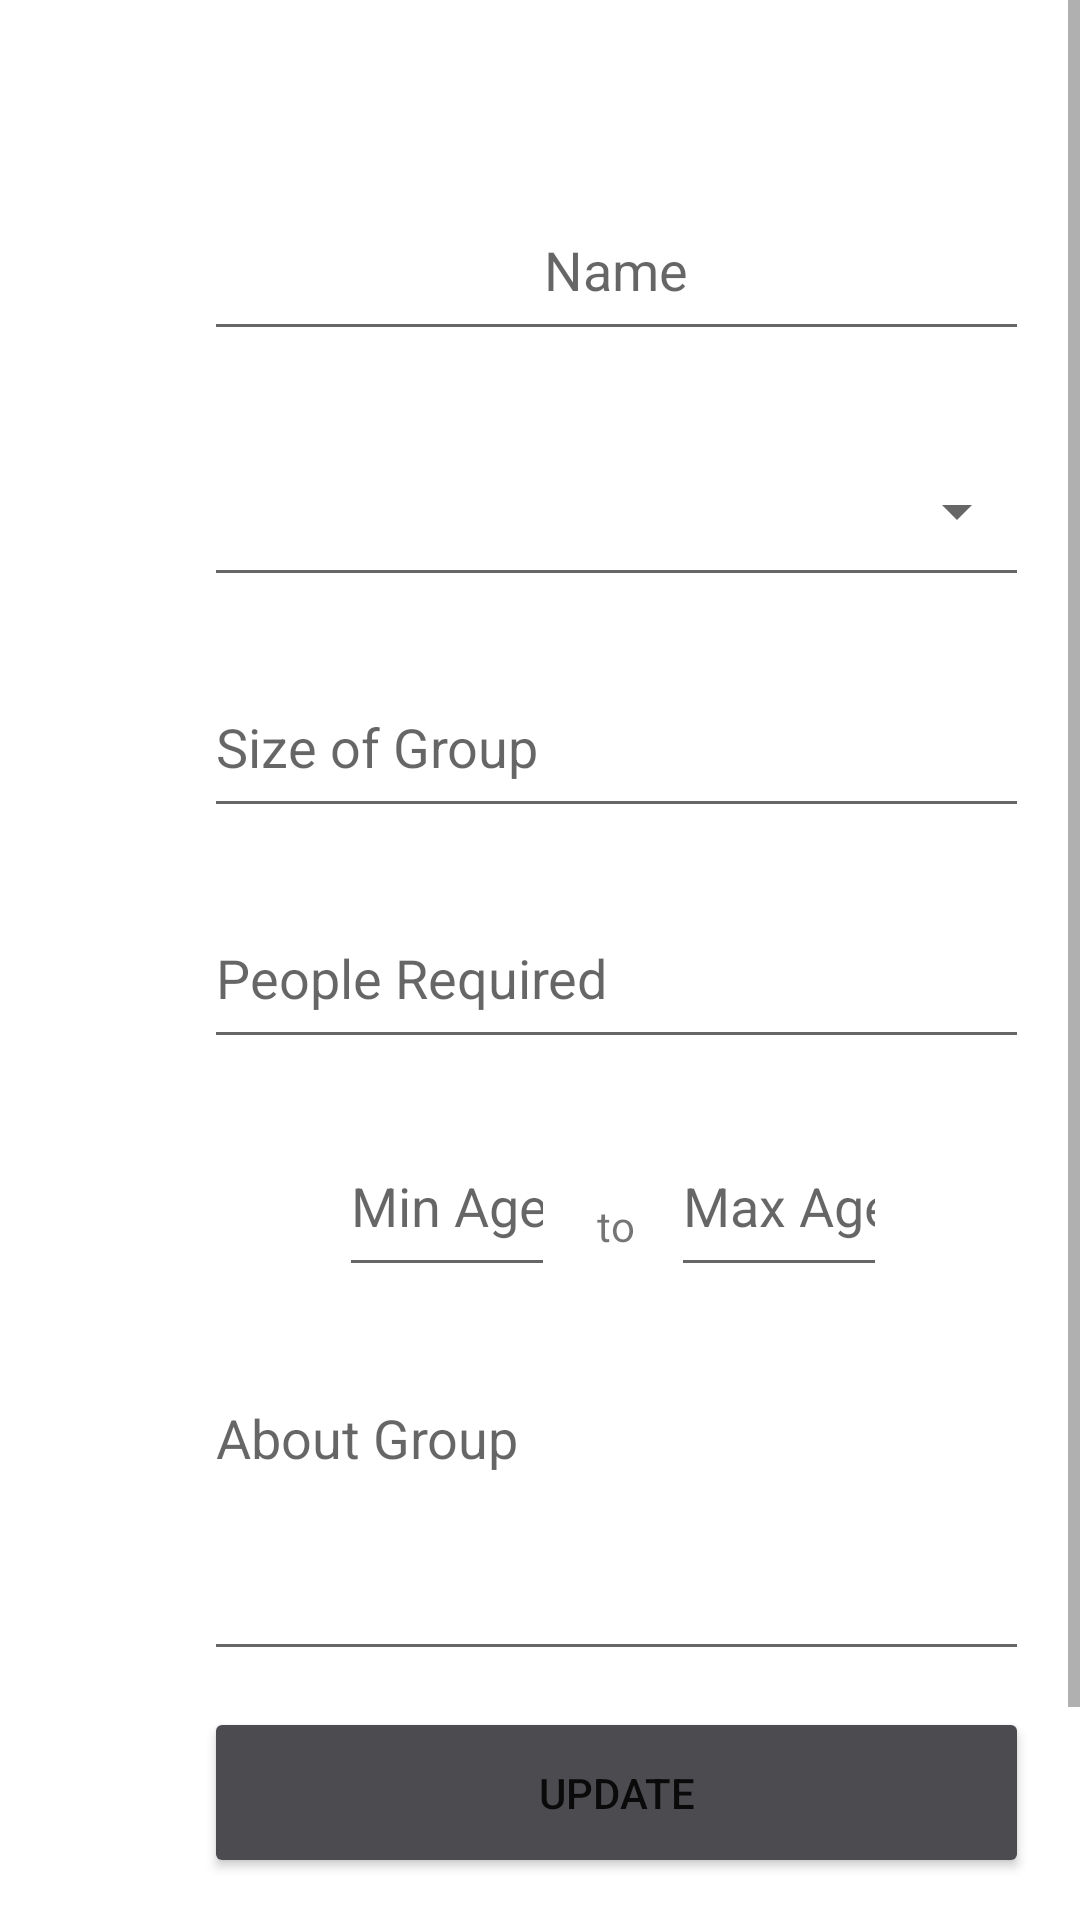

Android layout source for this screen:
<!-- AndroidManifest.xml: application theme Theme.HuddleEventManager -->
<!-- res/layout/fragment_update_group.xml -->
<?xml version="1.0" encoding="utf-8"?>
<ScrollView xmlns:android="http://schemas.android.com/apk/res/android"
    xmlns:app="http://schemas.android.com/apk/res-auto"
    xmlns:tools="http://schemas.android.com/tools"
    android:id="@+id/update_group_scrollview"
    android:layout_width="match_parent"
    android:layout_height="match_parent"
    tools:context=".UpdateGroup">

    <LinearLayout
        android:layout_width="match_parent"
        android:layout_height="wrap_content"
        android:orientation="vertical">

    <EditText
        android:id="@+id/update_group_name"
        android:layout_width="275dp"
        android:layout_height="57dp"
        android:layout_marginStart="68dp"
        android:layout_marginTop="60dp"
        android:layout_marginEnd="68dp"
        android:gravity="center"
        android:ems="10"
        android:hint="Name"
        android:inputType="textPersonName"
        app:layout_constraintEnd_toEndOf="parent"
        app:layout_constraintStart_toStartOf="parent"
        app:layout_constraintTop_toTopOf="parent" />

    <Spinner
        android:id="@+id/update_group_activity_list"
        style="@style/Base.Widget.AppCompat.Spinner.Underlined"
        android:layout_width="275dp"
        android:layout_height="57dp"
        android:layout_marginStart="68dp"
        android:layout_marginTop="25dp"
        android:layout_marginEnd="68dp"
        android:ems="10"
        app:layout_constraintEnd_toEndOf="parent"
        app:layout_constraintHorizontal_bias="0.0"
        app:layout_constraintStart_toStartOf="parent"
        app:layout_constraintTop_toBottomOf="@+id/update_group_min_age" />

    <EditText
        android:id="@+id/update_group_size"
        android:layout_width="275dp"
        android:layout_height="57dp"
        android:layout_marginStart="68dp"
        android:layout_marginTop="20dp"
        android:layout_marginEnd="68dp"
        android:ems="10"
        android:hint="Size of Group"
        android:inputType="number"
        app:layout_constraintEnd_toEndOf="parent"
        app:layout_constraintHorizontal_bias="0.0"
        app:layout_constraintStart_toStartOf="parent"
        app:layout_constraintTop_toBottomOf="@+id/update_group_name" />

    <EditText
        android:id="@+id/update_group_people_required"
        android:layout_width="275dp"
        android:layout_height="57dp"
        android:layout_marginStart="68dp"
        android:layout_marginTop="20dp"
        android:layout_marginEnd="68dp"
        android:ems="10"
        android:hint="People Required"
        android:inputType="number"
        app:layout_constraintEnd_toEndOf="parent"
        app:layout_constraintHorizontal_bias="0.0"
        app:layout_constraintStart_toStartOf="parent"
        app:layout_constraintTop_toBottomOf="@+id/update_group_size" />

        <LinearLayout
            android:layout_width="match_parent"
            android:layout_height="77dp"
            android:orientation="horizontal">

            <EditText
                android:id="@+id/update_group_min_age"
                android:layout_width="72dp"
                android:layout_height="57dp"
                android:layout_marginStart="113dp"
                android:layout_marginTop="19dp"
                android:ems="10"
                android:hint="Min Age"
                android:inputType="number"
                app:layout_constraintStart_toStartOf="parent"
                app:layout_constraintTop_toBottomOf="@+id/update_group_people_required" />

            <TextView
                android:id="@+id/update_group_TV_to"
                android:layout_width="wrap_content"
                android:layout_height="wrap_content"
                android:layout_marginStart="14dp"
                android:layout_marginTop="39dp"
                android:text="to"
                android:translationY="-15dp"
                app:layout_constraintStart_toEndOf="@+id/update_group_min_age"
                app:layout_constraintTop_toBottomOf="@+id/update_group_people_required" />

            <EditText
                android:id="@+id/update_group_max_age"
                android:layout_width="72dp"
                android:layout_height="57dp"
                android:layout_marginStart="12dp"
                android:layout_marginTop="19dp"
                android:ems="10"
                android:hint="Max Age"
                android:inputType="number"
                app:layout_constraintStart_toEndOf="@+id/update_group_TV_to"
                app:layout_constraintTop_toBottomOf="@+id/update_group_people_required" />
        </LinearLayout>

        <EditText
        android:id="@+id/update_group_about"
        android:layout_width="275dp"
        android:layout_height="100dp"
        android:layout_marginStart="68dp"
        android:layout_marginTop="27dp"
        android:layout_marginEnd="68dp"
        android:ems="10"
        android:gravity="start|top"
        android:hint="About Group"
        android:inputType="textMultiLine"
        app:layout_constraintEnd_toEndOf="parent"
        app:layout_constraintHorizontal_bias="0.0"
        app:layout_constraintStart_toStartOf="parent"
        app:layout_constraintTop_toBottomOf="@+id/update_group_activity_list" />

    <Button
        android:id="@+id/update_group_profile"
        android:layout_width="275dp"
        android:layout_height="57dp"
        android:layout_marginStart="68dp"
        android:layout_marginTop="12dp"
        android:layout_marginEnd="68dp"
        android:layout_marginBottom="94dp"
        android:backgroundTint="#4C4C50"
        android:text="Update"
        app:layout_constraintBottom_toBottomOf="parent"
        app:layout_constraintEnd_toEndOf="parent"
        app:layout_constraintHorizontal_bias="0.0"
        app:layout_constraintStart_toStartOf="parent"
        app:layout_constraintTop_toBottomOf="@+id/update_group_about"
        app:layout_constraintVertical_bias="1.0" />

    </LinearLayout>
</ScrollView>
<!-- resources referenced by this layout -->
<resources>
  <style name="Theme.HuddleEventManager" parent="Theme.MaterialComponents.DayNight.DarkActionBar">
          
          <item name="colorPrimary">@color/purple_500</item>
          <item name="colorPrimaryVariant">@color/purple_700</item>
          <item name="colorOnPrimary">@color/white</item>
          
          <item name="colorSecondary">@color/teal_200</item>
          <item name="colorSecondaryVariant">@color/teal_700</item>
          <item name="colorOnSecondary">@color/black</item>
          
          <item name="android:statusBarColor" tools:targetApi="l">?attr/colorPrimaryVariant</item>
          
      </style>
  <!-- not gathered from this repository: default colours our renderer supplied (Android Studio template values) -->
  <color name="purple_500">#FF6200EE</color>
  <color name="purple_700">#FF3700B3</color>
  <color name="teal_200">#FF03DAC5</color>
  <color name="teal_700">#FF018786</color>
  <color name="black">#FF000000</color>
  <color name="white">#FFFFFFFF</color>
</resources>
